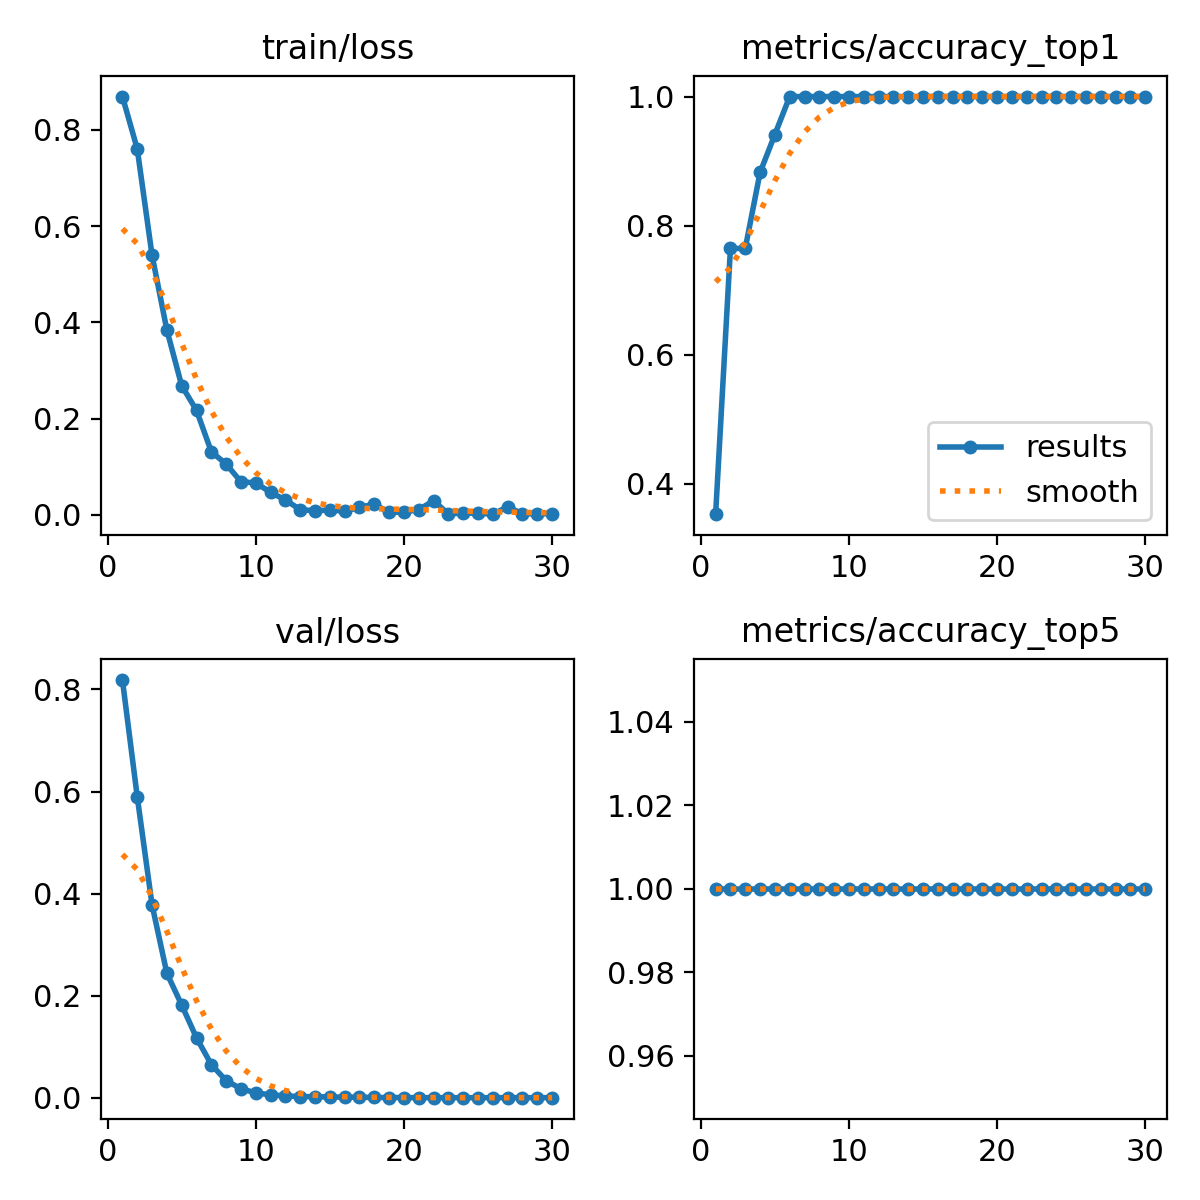

Values plotted in this chart, from the file beside it:
epoch, time, train/loss, metrics/accuracy_top1, metrics/accuracy_top5, val/loss, lr/pg0, lr/pg1, lr/pg2
1, 15.31, 0.8695, 0.3529, 1, 0.8184, 5.001e-05, 5.001e-05, 5.001e-05
2, 24.2, 0.7607, 0.7647, 1, 0.5898, 0.0001128, 0.0001128, 0.0001128
3, 34.46, 0.5393, 0.7647, 1, 0.3779, 0.0001713, 0.0001713, 0.0001713
4, 43.37, 0.384, 0.8823, 1, 0.244, 0.0002253, 0.0002253, 0.0002253
5, 50.16, 0.2683, 0.9412, 1, 0.1819, 0.0002749, 0.0002749, 0.0002749
6, 56.93, 0.217, 1, 1, 0.1176, 0.0003201, 0.0003201, 0.0003201
7, 63.57, 0.131, 1, 1, 0.06531, 0.000361, 0.000361, 0.000361
8, 70.18, 0.1052, 1, 1, 0.03366, 0.0003974, 0.0003974, 0.0003974
9, 76.93, 0.06857, 1, 1, 0.01801, 0.0004294, 0.0004294, 0.0004294
10, 82.94, 0.06614, 1, 1, 0.00979, 0.000457, 0.000457, 0.000457
11, 90.12, 0.04647, 1, 1, 0.00607, 0.0004803, 0.0004803, 0.0004803
12, 96.71, 0.03079, 1, 1, 0.0039, 0.0004991, 0.0004991, 0.0004991
13, 103.4, 0.01035, 1, 1, 0.00248, 0.0005135, 0.0005135, 0.0005135
14, 110.1, 0.00828, 1, 1, 0.00233, 0.0005235, 0.0005235, 0.0005235
15, 119.5, 0.00986, 1, 1, 0.00174, 0.0005291, 0.0005291, 0.0005291
16, 129.3, 0.00719, 1, 1, 0.00144, 0.0005304, 0.0005304, 0.0005304
17, 139.3, 0.0157, 1, 1, 0.00131, 0.0005272, 0.0005272, 0.0005272
18, 148.6, 0.02173, 1, 1, 0.00077, 0.0005196, 0.0005196, 0.0005196
19, 158.9, 0.00502, 1, 1, 0.00071, 0.0005076, 0.0005076, 0.0005076
20, 169.2, 0.00561, 1, 1, 0.0006, 0.0004912, 0.0004912, 0.0004912
21, 183.9, 0.0106, 1, 1, 0.00046, 0.0004704, 0.0004704, 0.0004704
22, 193.3, 0.029, 1, 1, 0.00043, 0.0004452, 0.0004452, 0.0004452
23, 202.4, 0.00183, 1, 1, 0.00044, 0.0004156, 0.0004156, 0.0004156
24, 211.5, 0.00329, 1, 1, 0.00041, 0.0003817, 0.0003817, 0.0003817
25, 220.4, 0.00331, 1, 1, 0.00044, 0.0003433, 0.0003433, 0.0003433
26, 229.7, 0.00113, 1, 1, 0.00042, 0.0002917, 0.0002917, 0.0002917
27, 239.1, 0.01643, 1, 1, 0.00042, 0.0002367, 0.0002367, 0.0002367
28, 248.1, 0.00214, 1, 1, 0.00043, 0.0001817, 0.0001817, 0.0001817
29, 257.3, 0.00171, 1, 1, 0.00042, 0.0001267, 0.0001267, 0.0001267
30, 266.1, 0.00242, 1, 1, 0.00042, 7.1681e-05, 7.1681e-05, 7.1681e-05
